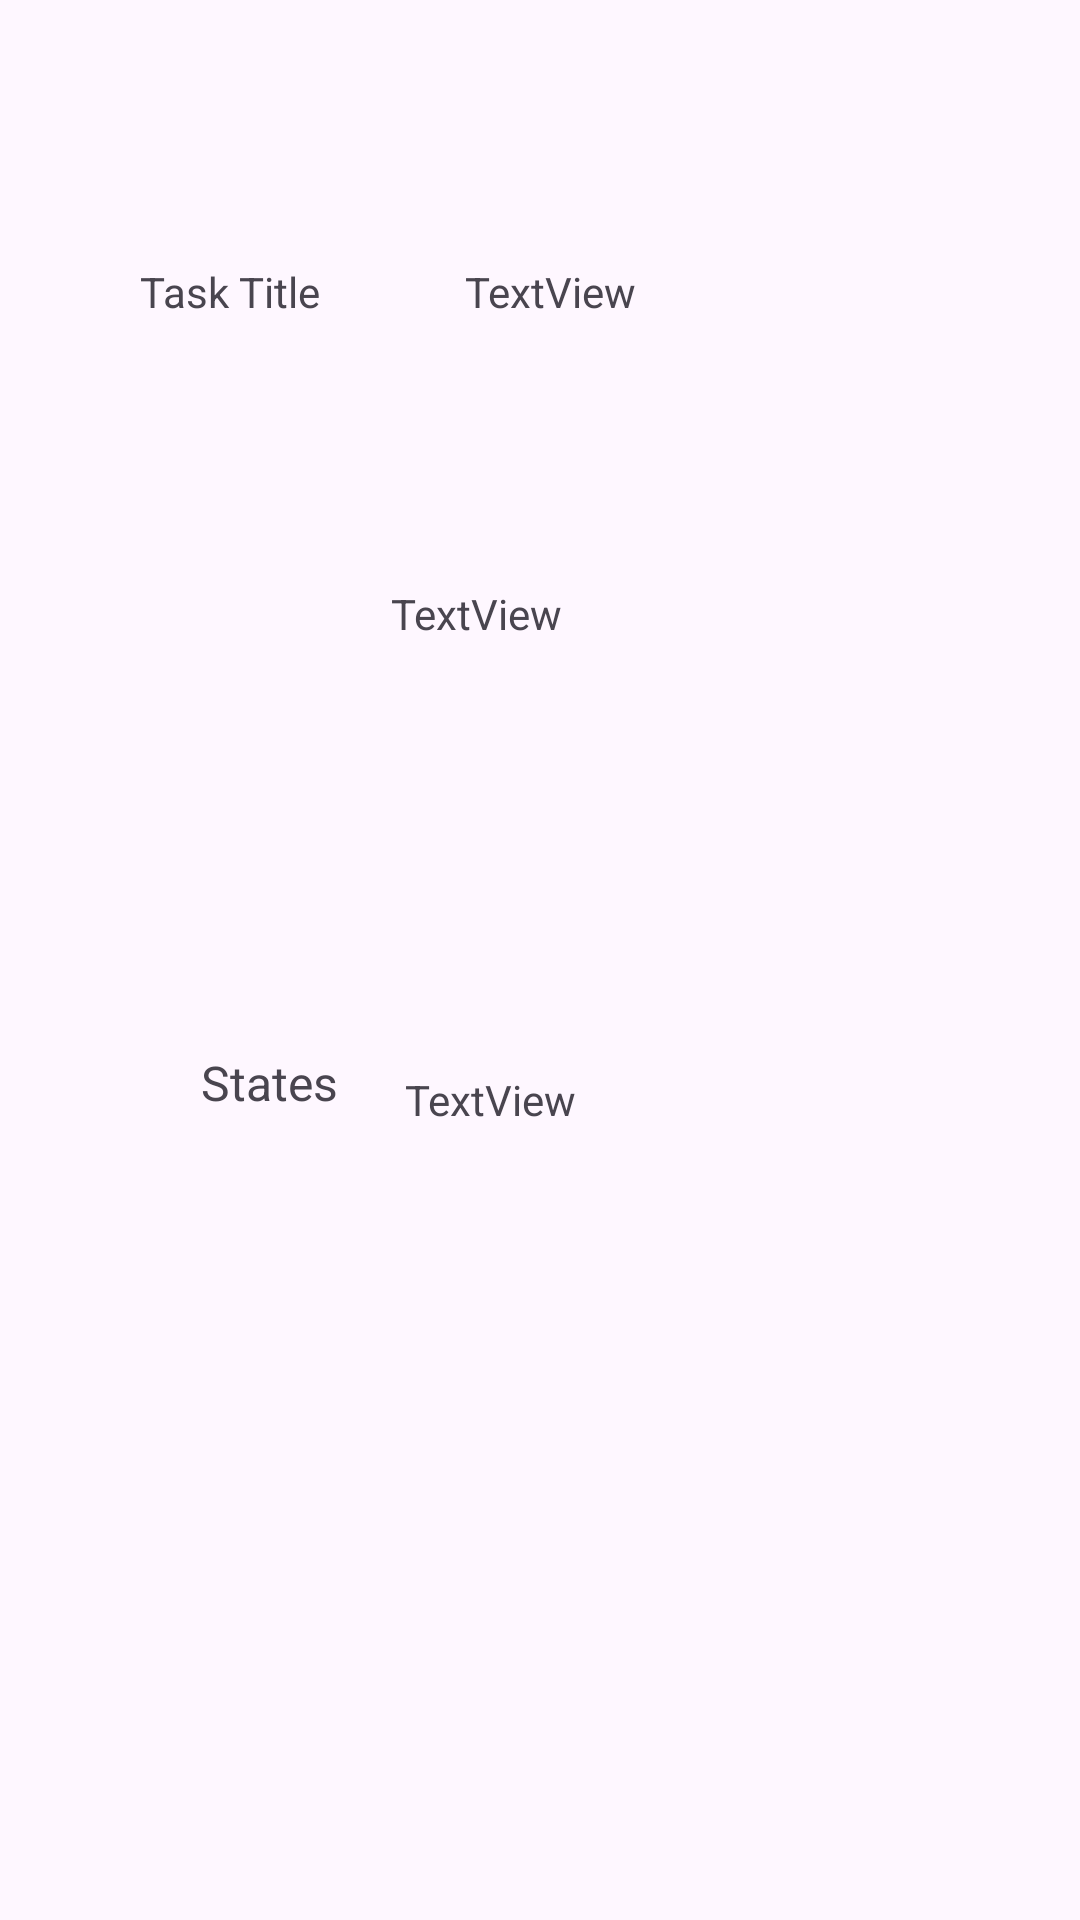

Produce the Android XML layout that renders to this screen, including the resource entries it uses.
<!-- AndroidManifest.xml: application theme Theme.TaskMaster -->
<!-- res/layout/activity_main4.xml -->
<?xml version="1.0" encoding="utf-8"?>
<androidx.constraintlayout.widget.ConstraintLayout xmlns:android="http://schemas.android.com/apk/res/android"
    xmlns:app="http://schemas.android.com/apk/res-auto"
    xmlns:tools="http://schemas.android.com/tools"
    android:layout_width="match_parent"
    android:layout_height="match_parent"
    tools:context=".MainActivity4">

    <TextView
        android:id="@+id/textView12"
        android:layout_width="wrap_content"
        android:layout_height="wrap_content"
        android:text="Task Title"
        app:layout_constraintBottom_toTopOf="@+id/body"
        app:layout_constraintEnd_toStartOf="@+id/title02"
        app:layout_constraintHorizontal_bias="0.49"
        app:layout_constraintStart_toStartOf="parent"
        app:layout_constraintTop_toTopOf="parent"
        app:layout_constraintVertical_bias="0.498" />

    <TextView
        android:id="@+id/title02"
        android:layout_width="wrap_content"
        android:layout_height="wrap_content"
        android:layout_marginEnd="148dp"
        android:text="TextView"
        app:layout_constraintBottom_toTopOf="@+id/body"
        app:layout_constraintEnd_toEndOf="parent"
        app:layout_constraintTop_toTopOf="parent"
        app:layout_constraintVertical_bias="0.498" />

    <TextView
        android:id="@+id/body"
        android:layout_width="wrap_content"
        android:layout_height="wrap_content"
        android:layout_marginBottom="136dp"
        android:text="TextView"
        app:layout_constraintBottom_toTopOf="@+id/textView15"
        app:layout_constraintEnd_toEndOf="parent"
        app:layout_constraintHorizontal_bias="0.43"
        app:layout_constraintStart_toStartOf="parent" />

    <TextView
        android:id="@+id/textView15"
        android:layout_width="68dp"
        android:layout_height="26dp"
        android:layout_marginBottom="264dp"
        android:text="States"
        android:textSize="16sp"
        app:layout_constraintBottom_toBottomOf="parent"
        app:layout_constraintEnd_toEndOf="parent"
        app:layout_constraintHorizontal_bias="0.23"
        app:layout_constraintStart_toStartOf="parent" />

    <TextView
        android:id="@+id/states"
        android:layout_width="wrap_content"
        android:layout_height="wrap_content"
        android:layout_marginEnd="168dp"
        android:layout_marginBottom="264dp"
        android:text="TextView"
        app:layout_constraintBottom_toBottomOf="parent"
        app:layout_constraintEnd_toEndOf="parent" />
</androidx.constraintlayout.widget.ConstraintLayout>
<!-- resources referenced by this layout -->
<resources>
  <style name="Theme.TaskMaster" parent="Base.Theme.TaskMaster" />
  <style name="Base.Theme.TaskMaster" parent="Theme.Material3.DayNight.NoActionBar">
          
          
      </style>
</resources>
